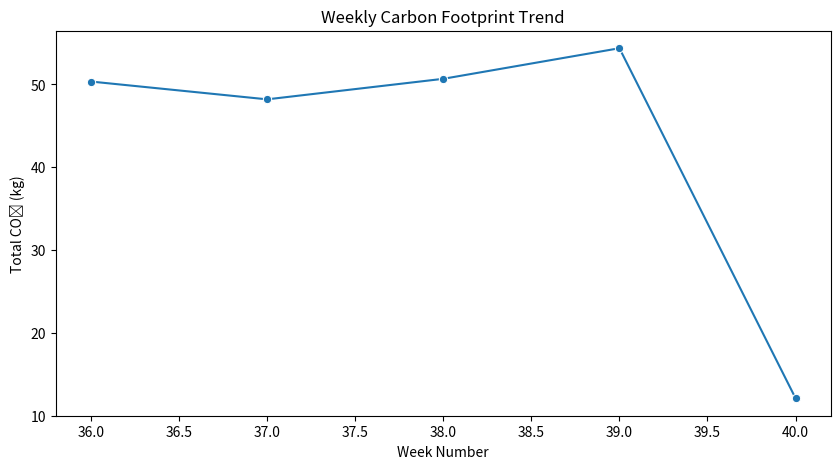
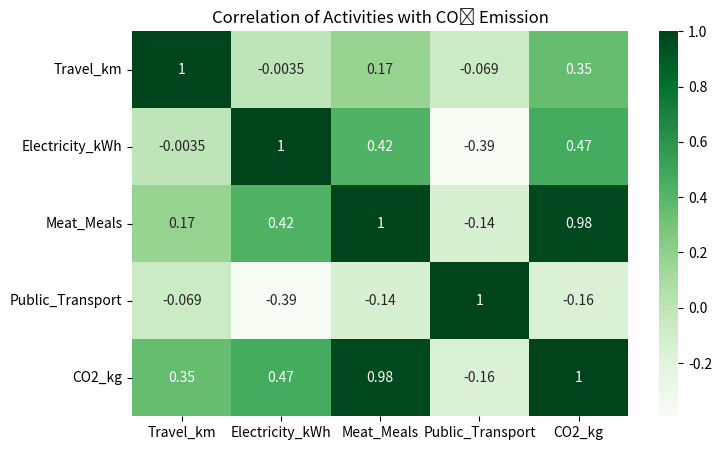

Python code for these plots, in order:
import pandas as pd
import matplotlib.pyplot as plt
import seaborn as sns

# -----------------------------------
# Step 1: Create Activity Data
# -----------------------------------
data = {
    'Date': pd.date_range(start='2025-09-01', periods=30),
    'Travel_km': [5, 0, 8, 3, 2, 0, 10, 6, 5, 2, 0, 8, 7, 4, 1, 0, 5, 6, 10, 2, 0, 3, 4, 8, 6, 7, 2, 5, 0, 9],
    'Electricity_kWh': [3.5, 4.0, 4.2, 3.0, 3.3, 3.8, 4.5, 3.6, 3.4, 4.0, 4.2, 3.5, 3.1, 4.1, 4.3, 3.6, 3.9, 4.0, 3.8, 4.4, 4.1, 3.7, 4.5, 4.2, 3.4, 4.0, 3.7, 4.1, 3.8, 3.9],
    'Meat_Meals': [2, 1, 3, 2, 1, 2, 3, 2, 1, 2, 3, 2, 1, 2, 2, 3, 1, 2, 2, 3, 1, 2, 2, 3, 2, 1, 2, 3, 1, 2],
    'Public_Transport': [1, 0, 0, 1, 1, 0, 0, 1, 0, 1, 0, 1, 1, 0, 0, 1, 1, 0, 0, 1, 0, 1, 1, 0, 1, 1, 0, 1, 1, 0]
}

df = pd.DataFrame(data)
df['Date'] = pd.to_datetime(df['Date'])

# -----------------------------------
# Step 2: Define CO2 Emission Factors
# -----------------------------------
# (approximate kg CO₂ per unit)
factors = {
    'Travel_km': 0.12,          # per km by car
    'Electricity_kWh': 0.45,    # per kWh
    'Meat_Meals': 2.5,          # per meal
    'Public_Transport': 0.05    # per ride
}

# -----------------------------------
# Step 3: Compute Carbon Footprint
# -----------------------------------
def calculate_emission(row):
    travel = row['Travel_km'] * factors['Travel_km']
    electricity = row['Electricity_kWh'] * factors['Electricity_kWh']
    meat = row['Meat_Meals'] * factors['Meat_Meals']
    public = row['Public_Transport'] * factors['Public_Transport']
    return travel + electricity + meat + public

df['CO2_kg'] = df.apply(calculate_emission, axis=1)

# -----------------------------------
# Step 4: Weekly Summary
# -----------------------------------
df['Week'] = df['Date'].dt.isocalendar().week
weekly_summary = df.groupby('Week')['CO2_kg'].sum().reset_index()

# -----------------------------------
# Step 5: Visualizations
# -----------------------------------
plt.figure(figsize=(10,5))
sns.lineplot(x='Week', y='CO2_kg', data=weekly_summary, marker='o')
plt.title("Weekly Carbon Footprint Trend")
plt.ylabel("Total CO₂ (kg)")
plt.xlabel("Week Number")
plt.show()

plt.figure(figsize=(8,5))
sns.heatmap(df[['Travel_km','Electricity_kWh','Meat_Meals','Public_Transport','CO2_kg']].corr(), annot=True, cmap='Greens')
plt.title("Correlation of Activities with CO₂ Emission")
plt.show()

# -----------------------------------
# Step 6: Insight Generation
# -----------------------------------
total_emission = df['CO2_kg'].sum()
avg_daily = df['CO2_kg'].mean()
eco_score = max(0, 100 - (avg_daily * 5))  # simple logic for fun

print(f"\n🌿 Total 30-day CO₂ emission: {total_emission:.2f} kg")
print(f"🌤 Average daily emission: {avg_daily:.2f} kg")
print(f"💚 Your Eco Score: {eco_score:.0f}/100")

if df['Travel_km'].mean() > 5:
    print("🚗 Tip: Try carpooling or using public transport 2 days/week to reduce travel emissions.")
if df['Meat_Meals'].mean() > 2:
    print("🍗 Tip: Replacing one meat meal with a vegetarian option can cut emissions significantly.")
if df['Electricity_kWh'].mean() > 4:
    print("💡 Tip: Turn off unused appliances or switch to LED lighting.")
if df['Public_Transport'].mean() >= 1:
    print("🚉 Good job! Using public transport helps lower your footprint.")

# -----------------------------------
# Step 7: Save Report
# -----------------------------------
df.to_csv("EcoTracker_Report.csv", index=False)
print("\n✅ Report saved as EcoTracker_Report.csv")
